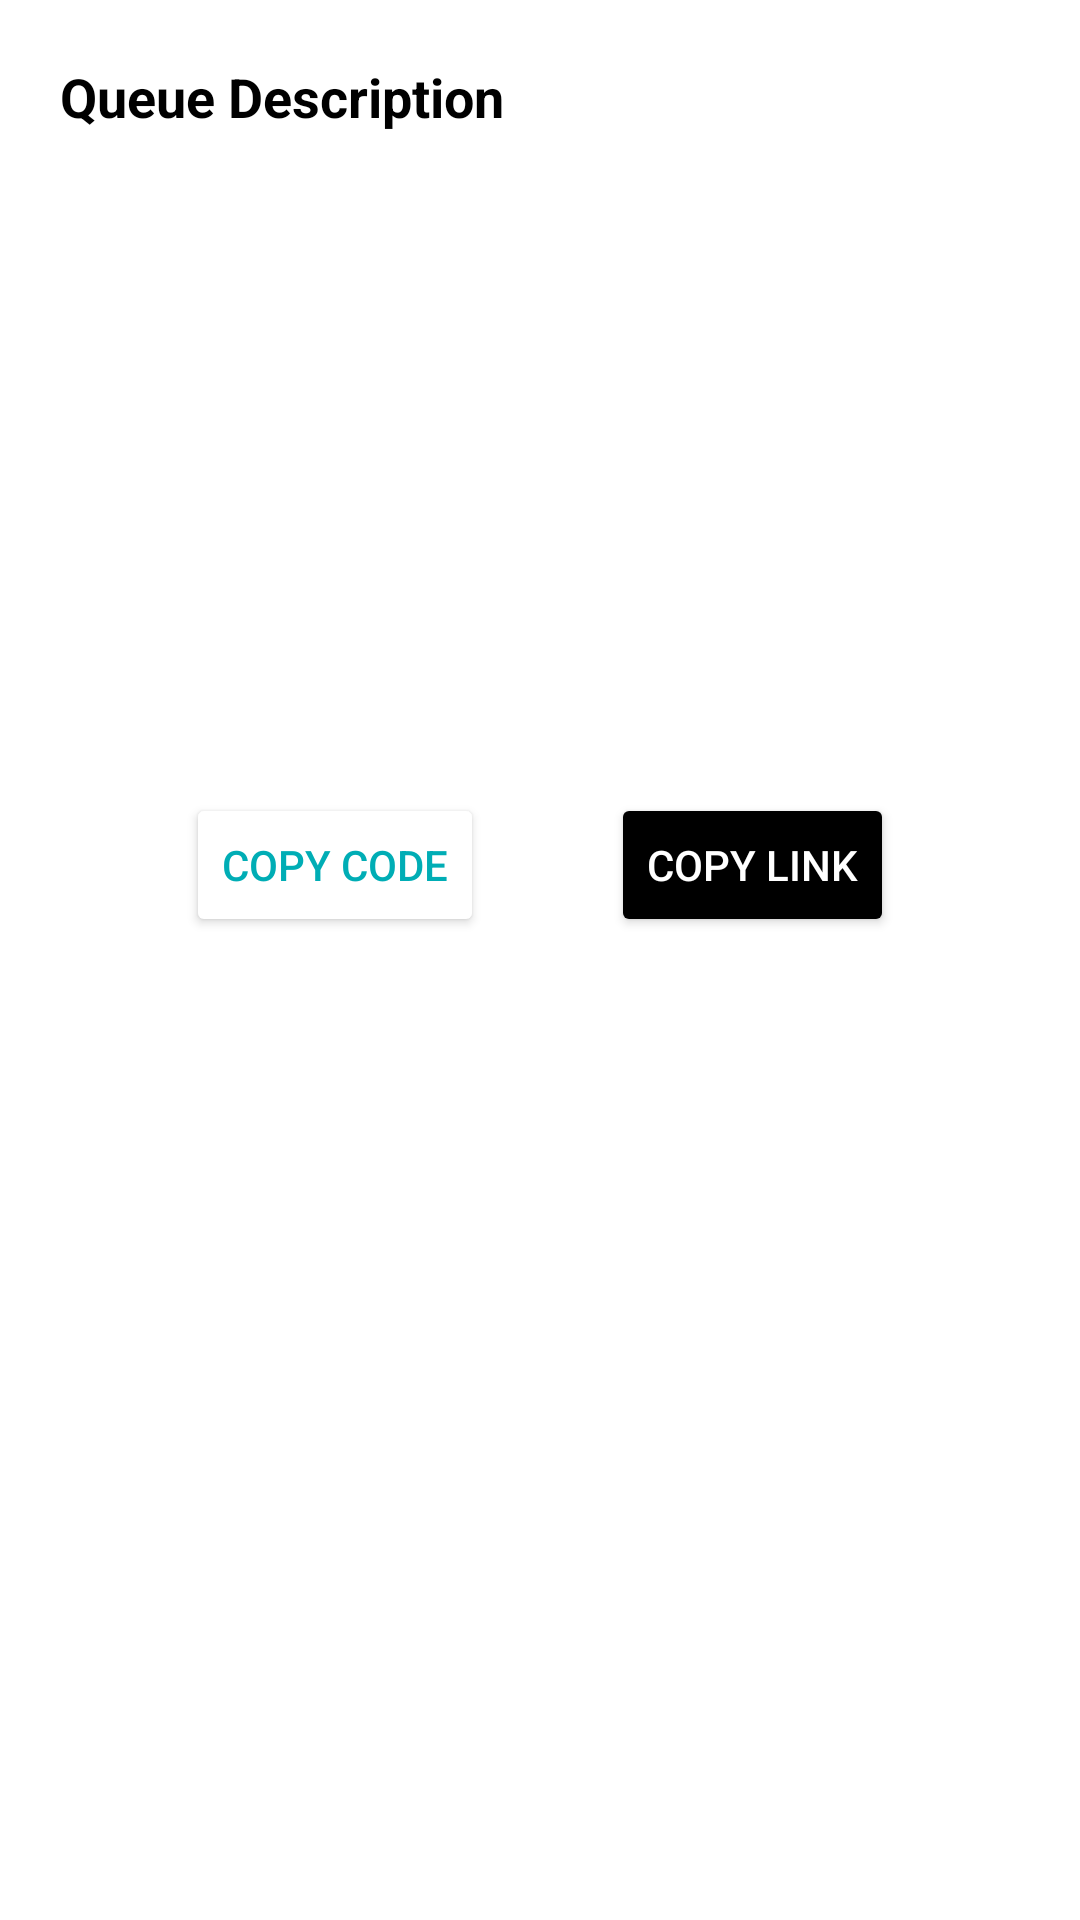

Layout XML and referenced resources for this Android screen:
<!-- AndroidManifest.xml: application theme Theme.MyQueue -->
<!-- res/layout/description_dialog.xml -->
<?xml version="1.0" encoding="utf-8"?>
<androidx.constraintlayout.widget.ConstraintLayout xmlns:android="http://schemas.android.com/apk/res/android"
    xmlns:app="http://schemas.android.com/apk/res-auto"
    android:layout_width="300dp"
    android:layout_height="wrap_content"
    android:padding="20dp">

    <TextView
        android:id="@+id/txtQueueDescription"
        android:layout_width="wrap_content"
        android:layout_height="wrap_content"
        android:text="Queue Description"
        android:textColor="@color/black"
        android:textSize="18dp"
        android:textStyle="bold"
        app:layout_constraintLeft_toLeftOf="parent"
        app:layout_constraintTop_toTopOf="parent" />

    <ScrollView
        android:id="@+id/description"
        android:layout_marginTop="20dp"
        android:layout_width="match_parent"
        android:layout_height="200dp"
        app:layout_constraintRight_toLeftOf="parent"
        app:layout_constraintTop_toBottomOf="@+id/txtQueueDescription">

        <TextView
            android:layout_width="match_parent"
            android:id="@+id/txtDescriptionToPaste"
            android:layout_height="match_parent" />

    </ScrollView>

    <Button
        android:id="@+id/btnCopyCode"
        android:layout_width="wrap_content"
        android:layout_height="wrap_content"
        android:backgroundTint="@color/white"
        android:text="Copy code"
        android:textColor="@color/blue"
        app:layout_constraintLeft_toLeftOf="parent"
        app:layout_constraintRight_toLeftOf="@+id/btnCopyLink"
        app:layout_constraintTop_toBottomOf="@+id/description" />

    <Button
        android:id="@+id/btnCopyLink"
        android:layout_width="wrap_content"
        android:layout_height="wrap_content"
        android:backgroundTint="@color/black"
        android:text="Copy Link"
        android:textColor="@color/white"
        app:layout_constraintLeft_toRightOf="@id/btnCopyCode"
        app:layout_constraintRight_toRightOf="parent"
        app:layout_constraintTop_toBottomOf="@+id/description" />

</androidx.constraintlayout.widget.ConstraintLayout>
<!-- resources referenced by this layout -->
<resources>
  <color name="black">#FF000000</color>
  <color name="blue">#00ADB5</color>
  <color name="white">#FFFFFFFF</color>
  <style name="Theme.MyQueue" parent="Theme.MaterialComponents.Light">
          <item name="colorPrimary">@color/gray</item>
          <item name="android:textColorPrimary">@color/blue</item>
          <item name="android:statusBarColor" tools:targetApi="21">@color/gray</item>
      </style>
  <color name="gray">#222831</color>
</resources>
